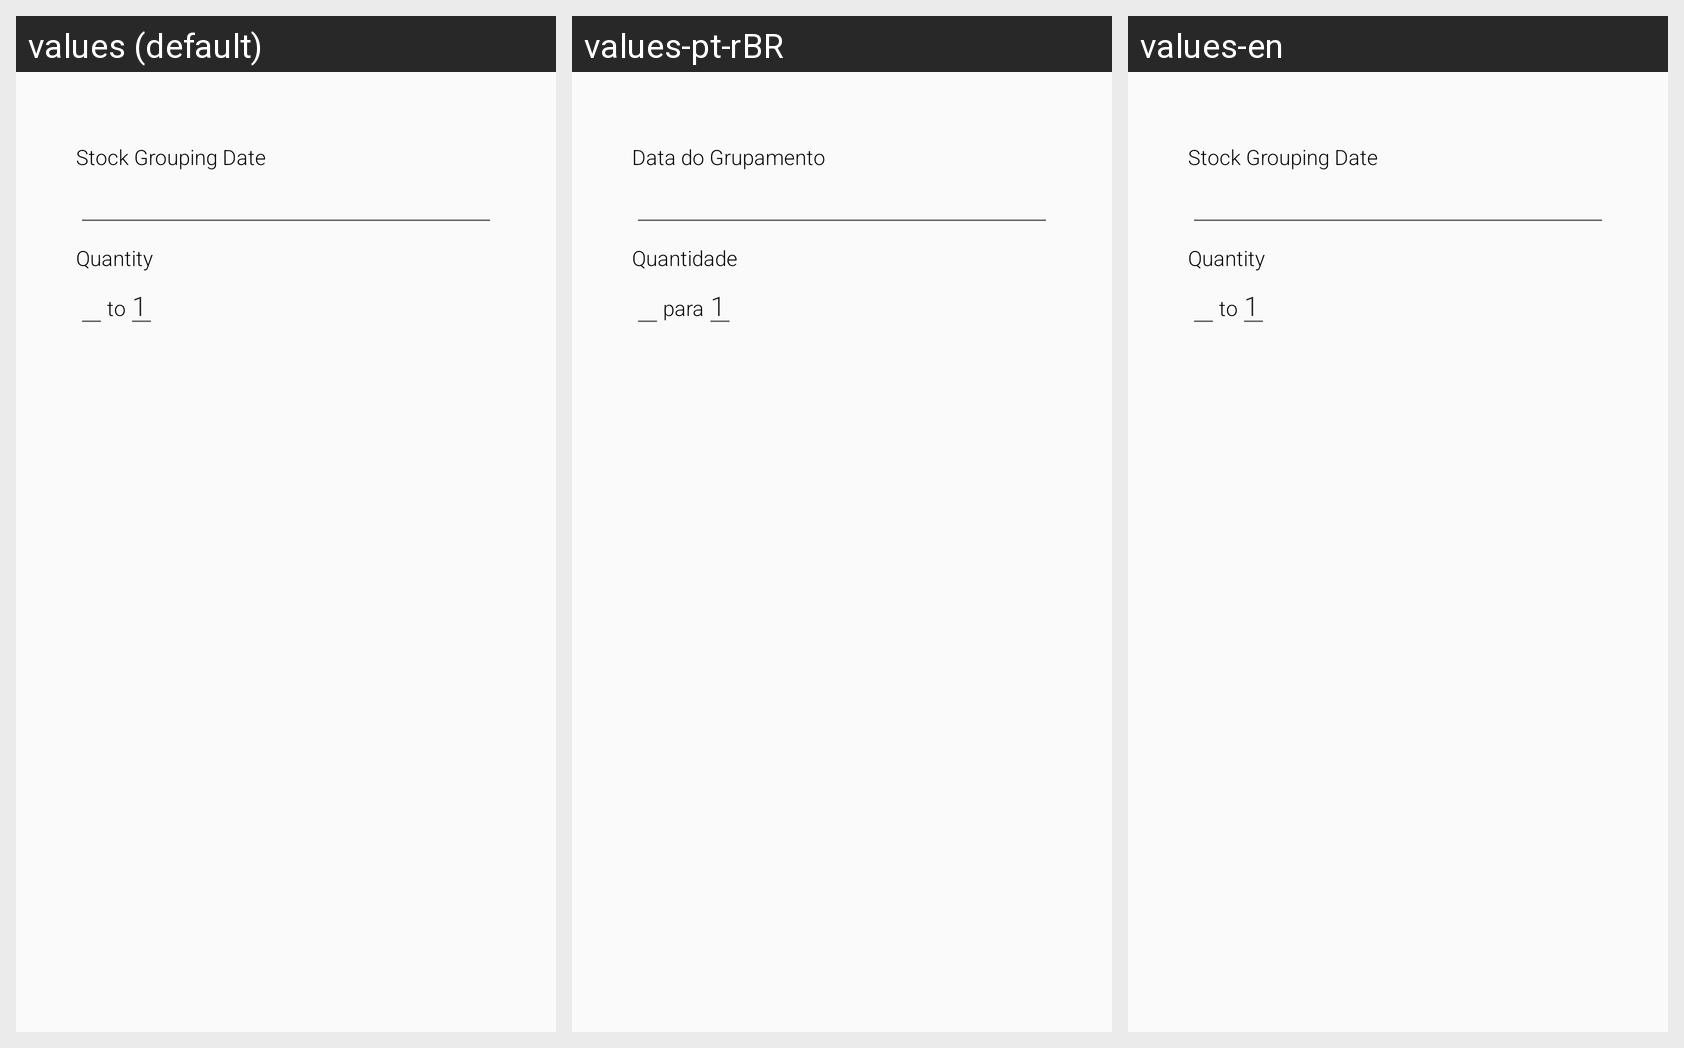

Here is an Android app screen in its default locale and in the app's own translations. Write out the translated-string differences for the strings that appear on this screen.
Android screen res/layout/fragment_edit_stock_grouping_form.xml rendered under 3 locales, left to right: values (default), values-pt-rBR, values-en. Device: Nexus 5 (rendered at 1080×1920; each locale shown at half size, 540×960, under a caption strip naming it); theme AppTheme.
Strings drawn on this screen, with the default value and each locale's value (text and hints the layout hard-codes, and strings that could not be matched under every locale, appear in the picture but are not listed):

grouping_date
  values: Stock Grouping Date
  values-pt-rBR: Data do Grupamento
  values-en: Stock Grouping Date  [not translated; the default value is used]

quantity
  values: Quantity
  values-pt-rBR: Quantidade
  values-en: Quantity

split_grouping_to
  values: to
  values-pt-rBR: para
  values-en: to  [not translated; the default value is used]

split_grouping_numerator
  values: 1
  values-pt-rBR: 1
  values-en: 1  [not translated; the default value is used]
